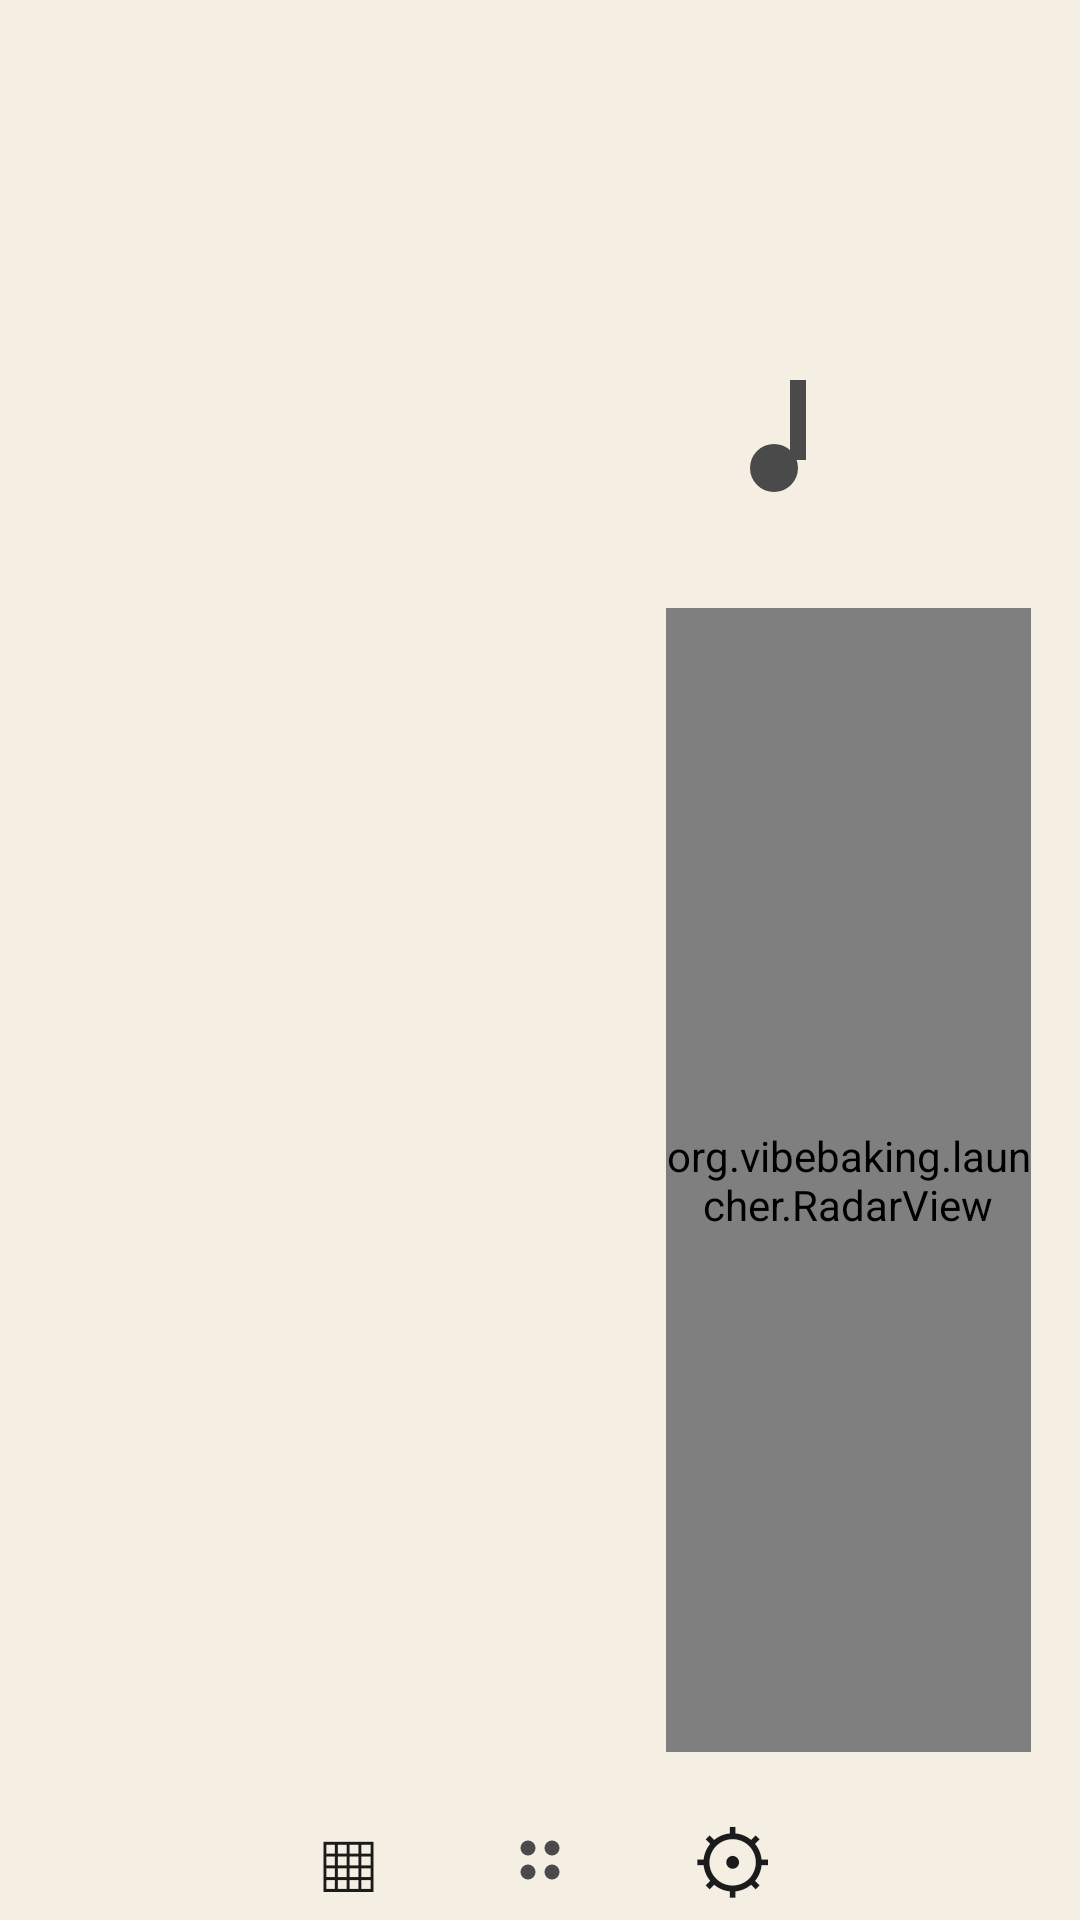

Android layout source for this screen:
<!-- AndroidManifest.xml: application theme Theme.Vibe -->
<!-- res/layout/home_activity.xml -->
<?xml version="1.0" encoding="utf-8"?>
<FrameLayout xmlns:android="http://schemas.android.com/apk/res/android"
    android:id="@+id/home_root"
    android:layout_width="match_parent"
    android:layout_height="match_parent"
    android:background="@color/bg">

    <LinearLayout
        android:layout_width="match_parent"
        android:layout_height="match_parent"
        android:orientation="vertical">

    <LinearLayout
        android:layout_width="match_parent"
        android:layout_height="0dp"
        android:layout_weight="1"
        android:orientation="horizontal"
        android:padding="@dimen/card_margin">

        <FrameLayout
            android:id="@+id/map_card"
            android:layout_width="0dp"
            android:layout_height="match_parent"
            android:layout_weight="0.58"
            android:layout_margin="@dimen/card_margin"
            android:background="@drawable/card_bg">
            <TextView
                android:id="@+id/map_placeholder"
                android:layout_width="wrap_content"
                android:layout_height="wrap_content"
                android:layout_gravity="center"
                android:text="@string/map_placeholder"
                android:textColor="@color/text_sub"
                android:visibility="invisible" />
        </FrameLayout>

        <LinearLayout
            android:layout_width="0dp"
            android:layout_height="match_parent"
            android:layout_weight="0.42"
            android:orientation="vertical">

            
            <LinearLayout
                android:layout_width="match_parent"
                android:layout_height="wrap_content"
                android:gravity="center_vertical"
                android:orientation="horizontal"
                android:padding="@dimen/card_padding">
                <TextView android:id="@+id/clock" android:layout_width="wrap_content" android:layout_height="wrap_content"
                    android:textColor="@color/clock" android:textSize="@dimen/clock_size" />
                <TextView android:id="@+id/clock_date" android:layout_width="0dp" android:layout_height="wrap_content"
                    android:layout_weight="1" android:layout_marginStart="12dp" android:textColor="@color/text_sub"
                    android:textSize="@dimen/date_size" android:maxLines="1" android:ellipsize="end" />
                <ImageView android:id="@+id/weather_icon" android:layout_width="@dimen/weather_icon_size"
                    android:layout_height="@dimen/weather_icon_size" android:layout_marginStart="12dp"
                    android:scaleType="fitCenter" android:src="@drawable/ic_wx_sun"
                    android:contentDescription="@string/weather_desc" android:visibility="gone" />
                <TextView android:id="@+id/weather_temp" android:layout_width="wrap_content" android:layout_height="wrap_content"
                    android:layout_marginStart="6dp" android:textColor="@color/text_sub" android:textSize="@dimen/date_size"
                    android:maxLines="1" android:visibility="gone" />
                <TextView android:id="@+id/valet_badge" android:layout_width="wrap_content" android:layout_height="wrap_content"
                    android:layout_marginStart="16dp" android:text="@string/valet_badge_text"
                    android:textColor="@color/battery_low" android:textSize="@dimen/badge_size" android:visibility="gone" />
            </LinearLayout>

            
            <LinearLayout
                android:layout_width="match_parent"
                android:layout_height="wrap_content"
                android:gravity="end"
                android:orientation="horizontal"
                android:paddingStart="@dimen/card_padding"
                android:paddingEnd="@dimen/card_padding">
                <TextView android:id="@+id/battery" android:layout_width="wrap_content" android:layout_height="wrap_content"
                    android:textColor="@color/gauge_ok" android:textSize="@dimen/battery_size"
                    android:visibility="gone" />
                <TextView android:id="@+id/engine_temp" android:layout_width="wrap_content" android:layout_height="wrap_content"
                    android:layout_marginStart="12dp" android:textColor="@color/gauge_ok" android:textSize="@dimen/battery_size"
                    android:visibility="gone" />
                <TextView android:id="@+id/engine_rpm" android:layout_width="wrap_content" android:layout_height="wrap_content"
                    android:layout_marginStart="12dp" android:textColor="@color/text_sub" android:textSize="@dimen/battery_size"
                    android:visibility="gone" />
            </LinearLayout>

            
            <LinearLayout
                android:id="@+id/media_card"
                android:layout_width="match_parent"
                android:layout_height="wrap_content"
                android:layout_margin="@dimen/card_margin"
                android:background="@drawable/card_bg"
                android:orientation="horizontal"
                android:padding="@dimen/card_padding">
                <ImageView android:id="@+id/media_art" android:layout_width="@dimen/art_size" android:layout_height="@dimen/art_size"
                    android:scaleType="centerCrop" android:src="@drawable/ic_music_placeholder" android:contentDescription="@string/media_idle" />
                <LinearLayout android:layout_width="0dp" android:layout_height="wrap_content" android:layout_weight="1"
                    android:layout_marginStart="12dp" android:gravity="center_vertical" android:orientation="vertical">
                    <TextView android:id="@+id/media_title" android:layout_width="match_parent" android:layout_height="wrap_content"
                        android:textColor="@color/text" android:textSize="18sp" android:maxLines="1" android:ellipsize="end" />
                    <TextView android:id="@+id/media_artist" android:layout_width="match_parent" android:layout_height="wrap_content"
                        android:textColor="@color/text_sub" android:textSize="13sp" android:maxLines="1" android:ellipsize="end" />
                    <TextView android:id="@+id/media_source" android:layout_width="match_parent" android:layout_height="wrap_content"
                        android:textColor="@color/text_sub" android:textSize="11sp" android:maxLines="1" android:ellipsize="end" />
                </LinearLayout>
                <LinearLayout android:layout_width="wrap_content" android:layout_height="wrap_content"
                    android:layout_marginStart="8dp" android:gravity="center_vertical" android:orientation="horizontal">
                    <ImageButton android:id="@+id/media_prev" android:layout_width="44dp" android:layout_height="44dp"
                        android:src="@drawable/ic_skip_prev" android:background="@android:color/transparent" android:contentDescription="@string/media_idle" />
                    <ImageButton android:id="@+id/media_play_pause" android:layout_width="44dp" android:layout_height="44dp"
                        android:src="@drawable/ic_pause" android:background="@android:color/transparent" android:contentDescription="@string/media_idle" />
                    <ImageButton android:id="@+id/media_next" android:layout_width="44dp" android:layout_height="44dp"
                        android:src="@drawable/ic_skip_next" android:background="@android:color/transparent" android:contentDescription="@string/media_idle" />
                </LinearLayout>
            </LinearLayout>

            
            <FrameLayout
                android:id="@+id/radar_card"
                android:layout_width="match_parent"
                android:layout_height="0dp"
                android:layout_weight="1"
                android:minHeight="120dp"
                android:layout_margin="@dimen/card_margin"
                android:background="@drawable/card_bg">
                <org.vibebaking.launcher.RadarView
                    android:id="@+id/radar_view"
                    android:layout_width="match_parent"
                    android:layout_height="match_parent" />
                <TextView android:id="@+id/radar_attribution" android:layout_width="match_parent" android:layout_height="wrap_content"
                    android:layout_gravity="bottom" android:padding="8dp" android:textColor="@color/text_sub" android:textSize="12sp" />
            </FrameLayout>
        </LinearLayout>
    </LinearLayout>

    
    <LinearLayout
        android:layout_width="match_parent"
        android:layout_height="@dimen/bottom_strip_height"
        android:orientation="horizontal"
        android:gravity="center">
        <TextView android:id="@+id/btn_apps" android:layout_width="64dp" android:layout_height="match_parent"
            android:gravity="center" android:text="@string/apps_glyph" android:textColor="@color/text"
            android:textSize="28sp" android:clickable="true" android:focusable="true" />
        <ImageView android:id="@+id/fav_handle" android:layout_width="64dp" android:layout_height="match_parent"
            android:src="@drawable/ic_four_dots" android:scaleType="center" android:clickable="true"
            android:focusable="true" android:contentDescription="@string/fav_handle_desc" />
        <TextView android:id="@+id/btn_settings" android:layout_width="64dp" android:layout_height="match_parent"
            android:gravity="center" android:text="@string/settings_glyph" android:textColor="@color/text"
            android:textSize="28sp" android:clickable="true" android:focusable="true" />
    </LinearLayout>

    </LinearLayout>

    
    <include layout="@layout/favorites_bar" />

</FrameLayout>
<!-- res/layout/favorites_bar.xml (included above) -->
<?xml version="1.0" encoding="utf-8"?>
<LinearLayout xmlns:android="http://schemas.android.com/apk/res/android"
    android:id="@+id/favorites_bar"
    android:layout_width="match_parent"
    android:layout_height="@dimen/fav_bar_height"
    android:layout_gravity="bottom"
    android:layout_marginBottom="@dimen/bottom_strip_height"
    android:elevation="8dp"
    android:visibility="gone"
    android:orientation="horizontal"
    android:background="@drawable/card_bg"
    android:layout_marginStart="@dimen/card_margin"
    android:layout_marginEnd="@dimen/card_margin"
    android:gravity="center_vertical"
    android:padding="@dimen/card_padding">

    <LinearLayout android:id="@+id/fav_slot0" android:layout_width="0dp" android:layout_height="match_parent"
        android:layout_weight="1" android:orientation="vertical" android:gravity="center"
        android:clickable="true" android:focusable="true">
        <ImageView android:id="@+id/fav_icon0" android:layout_width="@dimen/fav_icon" android:layout_height="@dimen/fav_icon"
            android:scaleType="centerInside" android:src="@drawable/ic_app_placeholder"
            android:contentDescription="@string/fav_slot_desc" />
        <TextView android:id="@+id/fav_glyph0" android:layout_width="wrap_content" android:layout_height="wrap_content"
            android:textColor="@color/text" android:textSize="@dimen/fav_glyph_size" />
        <TextView android:id="@+id/fav_label0" android:layout_width="wrap_content" android:layout_height="wrap_content"
            android:maxLines="1" android:ellipsize="end" android:textColor="@color/text_sub" android:textSize="12sp" />
    </LinearLayout>

    <LinearLayout android:id="@+id/fav_slot1" android:layout_width="0dp" android:layout_height="match_parent"
        android:layout_weight="1" android:orientation="vertical" android:gravity="center"
        android:clickable="true" android:focusable="true">
        <ImageView android:id="@+id/fav_icon1" android:layout_width="@dimen/fav_icon" android:layout_height="@dimen/fav_icon"
            android:scaleType="centerInside" android:src="@drawable/ic_app_placeholder"
            android:contentDescription="@string/fav_slot_desc" />
        <TextView android:id="@+id/fav_glyph1" android:layout_width="wrap_content" android:layout_height="wrap_content"
            android:textColor="@color/text" android:textSize="@dimen/fav_glyph_size" />
        <TextView android:id="@+id/fav_label1" android:layout_width="wrap_content" android:layout_height="wrap_content"
            android:maxLines="1" android:ellipsize="end" android:textColor="@color/text_sub" android:textSize="12sp" />
    </LinearLayout>

    <LinearLayout android:id="@+id/fav_slot2" android:layout_width="0dp" android:layout_height="match_parent"
        android:layout_weight="1" android:orientation="vertical" android:gravity="center"
        android:clickable="true" android:focusable="true">
        <ImageView android:id="@+id/fav_icon2" android:layout_width="@dimen/fav_icon" android:layout_height="@dimen/fav_icon"
            android:scaleType="centerInside" android:src="@drawable/ic_app_placeholder"
            android:contentDescription="@string/fav_slot_desc" />
        <TextView android:id="@+id/fav_glyph2" android:layout_width="wrap_content" android:layout_height="wrap_content"
            android:textColor="@color/text" android:textSize="@dimen/fav_glyph_size" />
        <TextView android:id="@+id/fav_label2" android:layout_width="wrap_content" android:layout_height="wrap_content"
            android:maxLines="1" android:ellipsize="end" android:textColor="@color/text_sub" android:textSize="12sp" />
    </LinearLayout>

    <LinearLayout android:id="@+id/fav_slot3" android:layout_width="0dp" android:layout_height="match_parent"
        android:layout_weight="1" android:orientation="vertical" android:gravity="center"
        android:clickable="true" android:focusable="true">
        <ImageView android:id="@+id/fav_icon3" android:layout_width="@dimen/fav_icon" android:layout_height="@dimen/fav_icon"
            android:scaleType="centerInside" android:src="@drawable/ic_app_placeholder"
            android:contentDescription="@string/fav_slot_desc" />
        <TextView android:id="@+id/fav_glyph3" android:layout_width="wrap_content" android:layout_height="wrap_content"
            android:textColor="@color/text" android:textSize="@dimen/fav_glyph_size" />
        <TextView android:id="@+id/fav_label3" android:layout_width="wrap_content" android:layout_height="wrap_content"
            android:maxLines="1" android:ellipsize="end" android:textColor="@color/text_sub" android:textSize="12sp" />
    </LinearLayout>
</LinearLayout>
<!-- resources referenced by this layout -->
<resources>
  <color name="battery_low">#C2432E</color>
  <color name="bg">#F5EFE3</color>
  <color name="clock">#131313</color>
  <color name="gauge_ok">#FF2F6D57</color>
  <color name="text">#1B1B1B</color>
  <color name="text_sub">#4A4A4A</color>
  <dimen name="art_size">64dp</dimen>
  <dimen name="badge_size">16sp</dimen>
  <dimen name="battery_size">18sp</dimen>
  <dimen name="bottom_strip_height">40dp</dimen>
  <dimen name="card_margin">8dp</dimen>
  <dimen name="card_padding">12dp</dimen>
  <dimen name="clock_size">44sp</dimen>
  <dimen name="date_size">18sp</dimen>
  <dimen name="fav_bar_height">60dp</dimen>
  <dimen name="fav_glyph_size">22sp</dimen>
  <dimen name="fav_icon">36dp</dimen>
  <dimen name="weather_icon_size">28dp</dimen>
  <!-- drawable ic_app_placeholder (drawable) -->
  <?xml version="1.0" encoding="utf-8"?>
  <vector xmlns:android="http://schemas.android.com/apk/res/android"
      android:width="24dp" android:height="24dp" android:viewportWidth="24" android:viewportHeight="24">
      
      <path android:fillColor="@color/text_sub"
          android:pathData="M4,4 L10,4 L10,10 L4,10 Z M14,4 L20,4 L20,10 L14,10 Z M4,14 L10,14 L10,20 L4,20 Z M14,14 L20,14 L20,20 L14,20 Z" />
  </vector>
  <!-- drawable ic_music_placeholder (drawable) -->
  <?xml version="1.0" encoding="utf-8"?>
  <vector xmlns:android="http://schemas.android.com/apk/res/android"
      android:width="24dp" android:height="24dp" android:viewportWidth="24" android:viewportHeight="24">
      
      <path android:fillColor="@color/text_sub"
          android:pathData="M6,17 A3,3 0 1 0 12,17 A3,3 0 1 0 6,17 Z M11,16 L13,16 L13,6 L11,6 Z" />
  </vector>
  <!-- drawable ic_pause (drawable) -->
  <?xml version="1.0" encoding="utf-8"?>
  <vector xmlns:android="http://schemas.android.com/apk/res/android"
      android:width="24dp" android:height="24dp" android:viewportWidth="24" android:viewportHeight="24">
      
      <path android:fillColor="@color/text_sub" android:pathData="M7,5 L11,5 L11,19 L7,19 Z" />
      <path android:fillColor="@color/text_sub" android:pathData="M13,5 L17,5 L17,19 L13,19 Z" />
  </vector>
  <!-- drawable ic_skip_next (drawable) -->
  <?xml version="1.0" encoding="utf-8"?>
  <vector xmlns:android="http://schemas.android.com/apk/res/android"
      android:width="24dp" android:height="24dp" android:viewportWidth="24" android:viewportHeight="24">
      <path android:fillColor="@color/text_sub" android:pathData="M6,5 L14,12 L6,19 Z" />
      <path android:fillColor="@color/text_sub" android:pathData="M15,5 L18,5 L18,19 L15,19 Z" />
  </vector>
  <!-- drawable ic_skip_prev (drawable) -->
  <?xml version="1.0" encoding="utf-8"?>
  <vector xmlns:android="http://schemas.android.com/apk/res/android"
      android:width="24dp" android:height="24dp" android:viewportWidth="24" android:viewportHeight="24">
      <path android:fillColor="@color/text_sub" android:pathData="M6,5 L9,5 L9,19 L6,19 Z" />
      <path android:fillColor="@color/text_sub" android:pathData="M10,5 L18,12 L10,19 Z" />
  </vector>
  <string name="apps_glyph">▦</string>
  <string name="fav_handle_desc">Show or hide the favourite apps</string>
  <string name="fav_slot_desc">Favourite app</string>
  <string name="map_placeholder">%1$s is not installed — tap once the app is from the Play Store</string>
  <string name="media_idle">Nothing playing</string>
  <string name="settings_glyph">⚙</string>
  <string name="valet_badge_text">VALET</string>
  <string name="weather_desc">Outside temperature and weather</string>
  <style name="Theme.Vibe" parent="android:Theme.DeviceDefault.Light.NoActionBar">
          <item name="android:windowBackground">@color/bg</item>
          <item name="android:colorAccent">@color/accent</item>
          <item name="android:textColor">@color/text</item>
      </style>
  <color name="accent">#2F6D57</color>
</resources>
